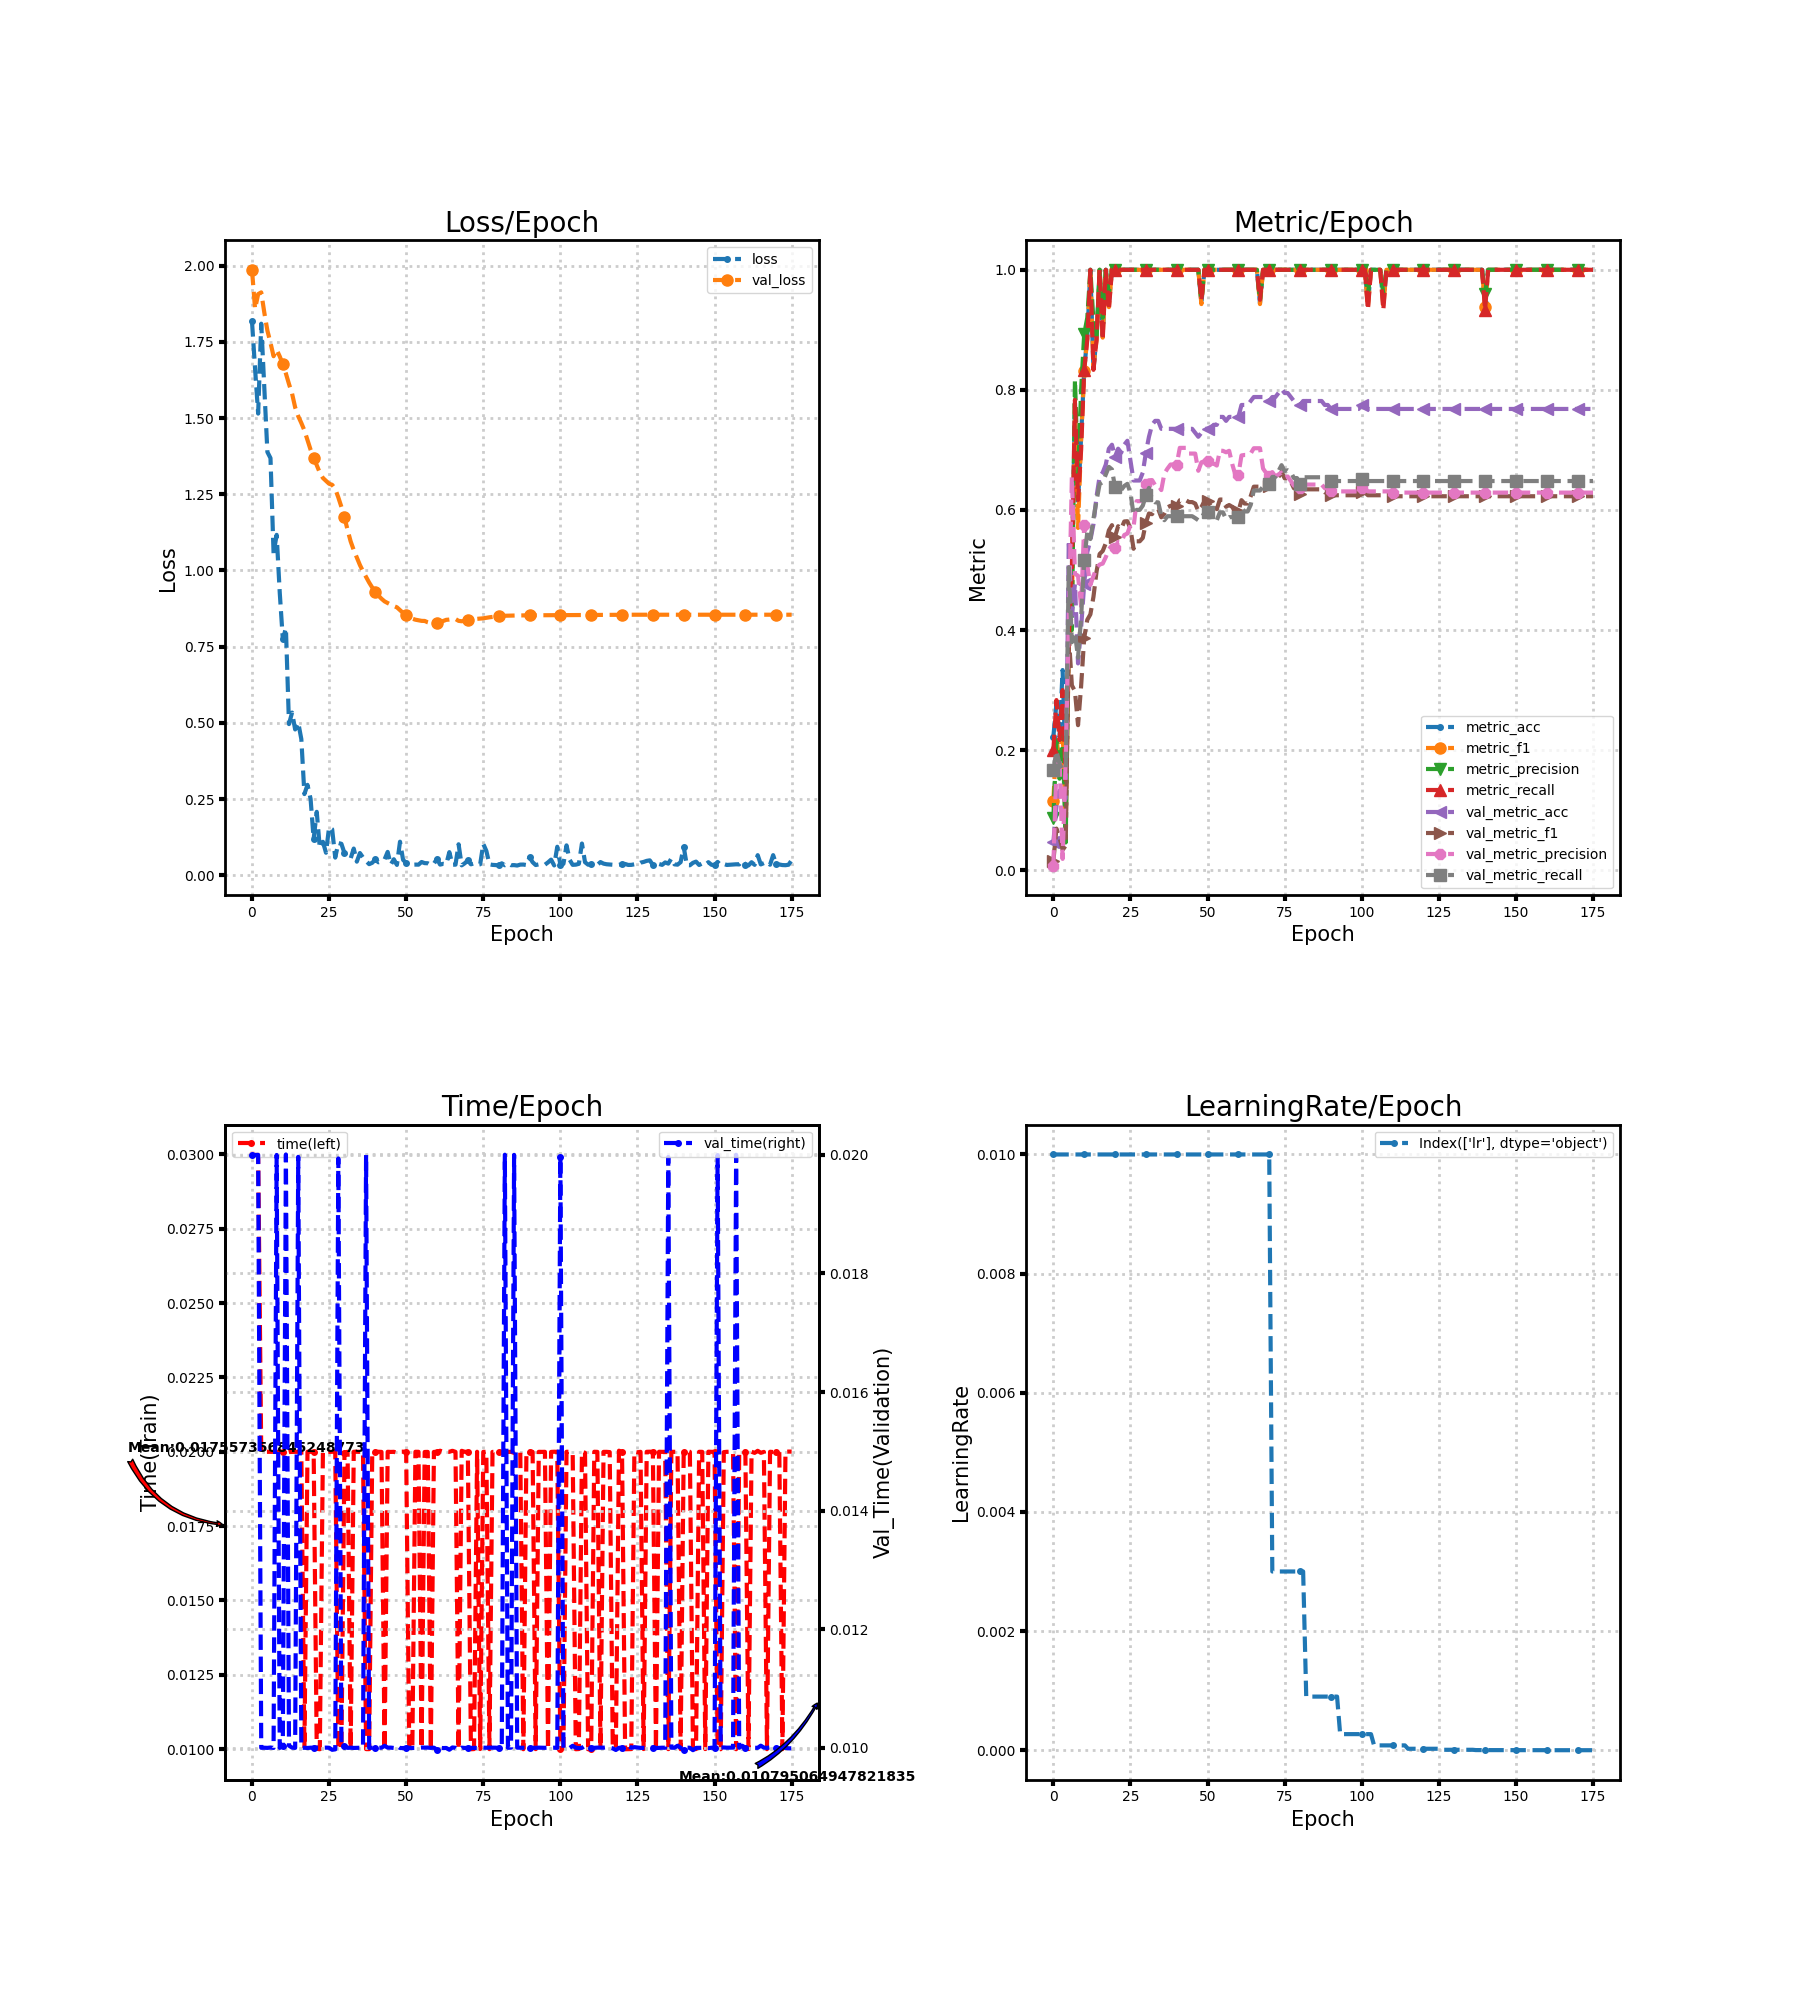

The data file committed next to this chart (first rows):
loss, metric_acc, metric_f1, metric_precision, metric_recall, time, lr, val_loss, val_metric_acc, val_metric_f1, val_metric_precision, val_metric_recall, val_time
1.818, 0.2222, 0.115, 0.08615, 0.2, 0.03, 0.01, 1.987, 0.04636, 0.01477, 0.007726, 0.1667, 0.02
1.662, 0.2778, 0.22, 0.2164, 0.2833, 0.03, 0.01, 1.858, 0.106, 0.06923, 0.1749, 0.1986, 0.02
1.515, 0.2222, 0.1758, 0.1524, 0.2167, 0.03, 0.01, 1.907, 0.1325, 0.05434, 0.1858, 0.1773, 0.02
1.81, 0.3333, 0.2364, 0.2286, 0.3, 0.02, 0.01, 1.912, 0.1126, 0.03373, 0.01876, 0.1667, 0.01
1.6, 0.1667, 0.07059, 0.04615, 0.15, 0.02, 0.01, 1.846, 0.1192, 0.04088, 0.1856, 0.1702, 0.01
1.389, 0.3889, 0.3705, 0.4083, 0.3833, 0.02, 0.01, 1.787, 0.5497, 0.3904, 0.4117, 0.5044, 0.009999
1.369, 0.5, 0.4343, 0.4, 0.5, 0.02, 0.01, 1.747, 0.4238, 0.3078, 0.6552, 0.3796, 0.01
1.057, 0.7778, 0.7771, 0.8167, 0.7833, 0.02, 0.01, 1.703, 0.4768, 0.2981, 0.4935, 0.3951, 0.009998
1.117, 0.6111, 0.57, 0.6533, 0.6167, 0.02, 0.01, 1.724, 0.3444, 0.2415, 0.4904, 0.3539, 0.02
0.9279, 0.7222, 0.7162, 0.8, 0.7, 0.02, 0.01, 1.702, 0.404, 0.3067, 0.4396, 0.421, 0.009998
0.7741, 0.8333, 0.8311, 0.8933, 0.8333, 0.02, 0.01, 1.677, 0.4768, 0.387, 0.5752, 0.5167, 0.01004
0.811, 0.8889, 0.887, 0.92, 0.8833, 0.01997, 0.01, 1.646, 0.5298, 0.417, 0.5077, 0.5628, 0.02001
0.4961, 1.0, 1.0, 1.0, 1.0, 0.01999, 0.01, 1.612, 0.5497, 0.4261, 0.4751, 0.5515, 0.01004
0.5339, 0.8333, 0.8388, 0.9143, 0.8333, 0.02, 0.01, 1.58, 0.5762, 0.4553, 0.49, 0.5854, 0.01
0.4784, 0.8889, 0.8833, 0.8833, 0.8833, 0.02, 0.01, 1.535, 0.6225, 0.4972, 0.5029, 0.6154, 0.009998
0.5009, 1.0, 1.0, 1.0, 1.0, 0.02, 0.01, 1.506, 0.6556, 0.5266, 0.509, 0.6431, 0.01997
0.4469, 0.8889, 0.887, 0.92, 0.8833, 0.02, 0.01, 1.484, 0.6623, 0.5316, 0.5106, 0.6463, 0.01
0.2665, 1.0, 1.0, 1.0, 1.0, 0.01003, 0.01, 1.46, 0.6755, 0.5444, 0.5214, 0.6592, 0.01
0.2968, 0.9444, 0.9378, 0.96, 0.9333, 0.02, 0.01, 1.428, 0.702, 0.566, 0.5346, 0.6718, 0.009997
0.251, 1.0, 1.0, 1.0, 1.0, 0.02, 0.01, 1.396, 0.7086, 0.5747, 0.5407, 0.6675, 0.01
0.1195, 1.0, 1.0, 1.0, 1.0, 0.02, 0.01, 1.37, 0.6887, 0.5556, 0.5374, 0.6376, 0.01
0.2082, 1.0, 1.0, 1.0, 1.0, 0.01001, 0.01, 1.346, 0.702, 0.5729, 0.5466, 0.643, 0.01
0.08926, 1.0, 1.0, 1.0, 1.0, 0.009997, 0.01, 1.321, 0.6954, 0.5684, 0.546, 0.6332, 0.01
0.1099, 1.0, 1.0, 1.0, 1.0, 0.02, 0.01, 1.304, 0.7086, 0.5808, 0.5582, 0.6399, 0.01
0.07409, 1.0, 1.0, 1.0, 1.0, 0.02, 0.01, 1.294, 0.7152, 0.5813, 0.5608, 0.6435, 0.01
0.1576, 1.0, 1.0, 1.0, 1.0, 0.02, 0.01, 1.285, 0.6821, 0.5687, 0.5746, 0.6286, 0.01
0.151, 1.0, 1.0, 1.0, 1.0, 0.02, 0.01, 1.281, 0.649, 0.5353, 0.5713, 0.5925, 0.009966
0.05807, 1.0, 1.0, 1.0, 1.0, 0.02003, 0.01, 1.268, 0.649, 0.5478, 0.6146, 0.6001, 0.009974
0.1059, 1.0, 1.0, 1.0, 1.0, 0.01006, 0.01, 1.24, 0.649, 0.5478, 0.6146, 0.6001, 0.01994
0.1033, 1.0, 1.0, 1.0, 1.0, 0.01, 0.01, 1.208, 0.6623, 0.5534, 0.6162, 0.6072, 0.01003
0.0728, 1.0, 1.0, 1.0, 1.0, 0.01997, 0.01, 1.174, 0.6954, 0.5787, 0.6429, 0.6241, 0.01003
0.05615, 1.0, 1.0, 1.0, 1.0, 0.02, 0.01, 1.133, 0.7219, 0.594, 0.6494, 0.6367, 0.009999
0.05516, 1.0, 1.0, 1.0, 1.0, 0.009997, 0.01, 1.095, 0.7417, 0.5929, 0.6498, 0.6175, 0.01
0.08778, 1.0, 1.0, 1.0, 1.0, 0.02, 0.01, 1.067, 0.7483, 0.6016, 0.6412, 0.6127, 0.009998
0.04477, 1.0, 1.0, 1.0, 1.0, 0.02, 0.01, 1.042, 0.7483, 0.6016, 0.6412, 0.6127, 0.009998
0.07302, 1.0, 1.0, 1.0, 1.0, 0.02, 0.01, 1.018, 0.7351, 0.5878, 0.6331, 0.5905, 0.01
0.05839, 1.0, 1.0, 1.0, 1.0, 0.02, 0.01, 0.9974, 0.7351, 0.5938, 0.6606, 0.5829, 0.01
0.04678, 1.0, 1.0, 1.0, 1.0, 0.01, 0.01, 0.9788, 0.7351, 0.6043, 0.6688, 0.5896, 0.02
0.03652, 1.0, 1.0, 1.0, 1.0, 0.01, 0.01, 0.9603, 0.7351, 0.6069, 0.6757, 0.5896, 0.01
0.04113, 1.0, 1.0, 1.0, 1.0, 0.02, 0.01, 0.9441, 0.7351, 0.6069, 0.6757, 0.5896, 0.01
0.05206, 1.0, 1.0, 1.0, 1.0, 0.02, 0.01, 0.9291, 0.7351, 0.6069, 0.6757, 0.5896, 0.01
0.04269, 1.0, 1.0, 1.0, 1.0, 0.02, 0.01, 0.9176, 0.7351, 0.6161, 0.7034, 0.5896, 0.01
0.04634, 1.0, 1.0, 1.0, 1.0, 0.02, 0.01, 0.9073, 0.7351, 0.6161, 0.7034, 0.5896, 0.01
0.05232, 1.0, 1.0, 1.0, 1.0, 0.009964, 0.01, 0.8987, 0.7351, 0.6161, 0.7034, 0.5896, 0.01003
0.07681, 1.0, 1.0, 1.0, 1.0, 0.02, 0.01, 0.8932, 0.7351, 0.6131, 0.6939, 0.5896, 0.01
0.03491, 1.0, 1.0, 1.0, 1.0, 0.02, 0.01, 0.8883, 0.7351, 0.6131, 0.6939, 0.5896, 0.01
0.05264, 1.0, 1.0, 1.0, 1.0, 0.02, 0.01, 0.8833, 0.7285, 0.6106, 0.6939, 0.5864, 0.009997
0.03407, 1.0, 1.0, 1.0, 1.0, 0.01997, 0.01, 0.8792, 0.7219, 0.5982, 0.6652, 0.5829, 0.01003
0.1102, 0.9444, 0.9429, 0.95, 0.95, 0.02, 0.01, 0.8702, 0.7285, 0.6047, 0.6793, 0.586, 0.009996
0.05055, 1.0, 1.0, 1.0, 1.0, 0.02, 0.01, 0.8607, 0.7351, 0.6146, 0.6812, 0.5958, 0.009995
0.04087, 1.0, 1.0, 1.0, 1.0, 0.02, 0.01, 0.8532, 0.7351, 0.6146, 0.6812, 0.5958, 0.01
0.03657, 1.0, 1.0, 1.0, 1.0, 0.009966, 0.01, 0.8468, 0.7351, 0.607, 0.6772, 0.5879, 0.01
0.03477, 1.0, 1.0, 1.0, 1.0, 0.01004, 0.01, 0.8419, 0.7417, 0.6094, 0.6771, 0.591, 0.009997
0.03515, 1.0, 1.0, 1.0, 1.0, 0.02, 0.01, 0.8386, 0.7417, 0.6013, 0.6739, 0.583, 0.009997
0.03495, 1.0, 1.0, 1.0, 1.0, 0.02, 0.01, 0.8365, 0.755, 0.6174, 0.6989, 0.596, 0.01
0.04366, 1.0, 1.0, 1.0, 1.0, 0.01003, 0.01, 0.8348, 0.755, 0.6173, 0.6984, 0.596, 0.01
0.03996, 1.0, 1.0, 1.0, 1.0, 0.01999, 0.01, 0.8345, 0.7483, 0.6053, 0.6961, 0.5849, 0.01
0.03949, 1.0, 1.0, 1.0, 1.0, 0.02, 0.01, 0.83, 0.755, 0.6082, 0.6985, 0.588, 0.01
0.03373, 1.0, 1.0, 1.0, 1.0, 0.01, 0.01, 0.8272, 0.755, 0.6051, 0.6765, 0.588, 0.009999
0.03841, 1.0, 1.0, 1.0, 1.0, 0.02, 0.01, 0.8268, 0.755, 0.5972, 0.6586, 0.588, 0.01
... 116 more rows
